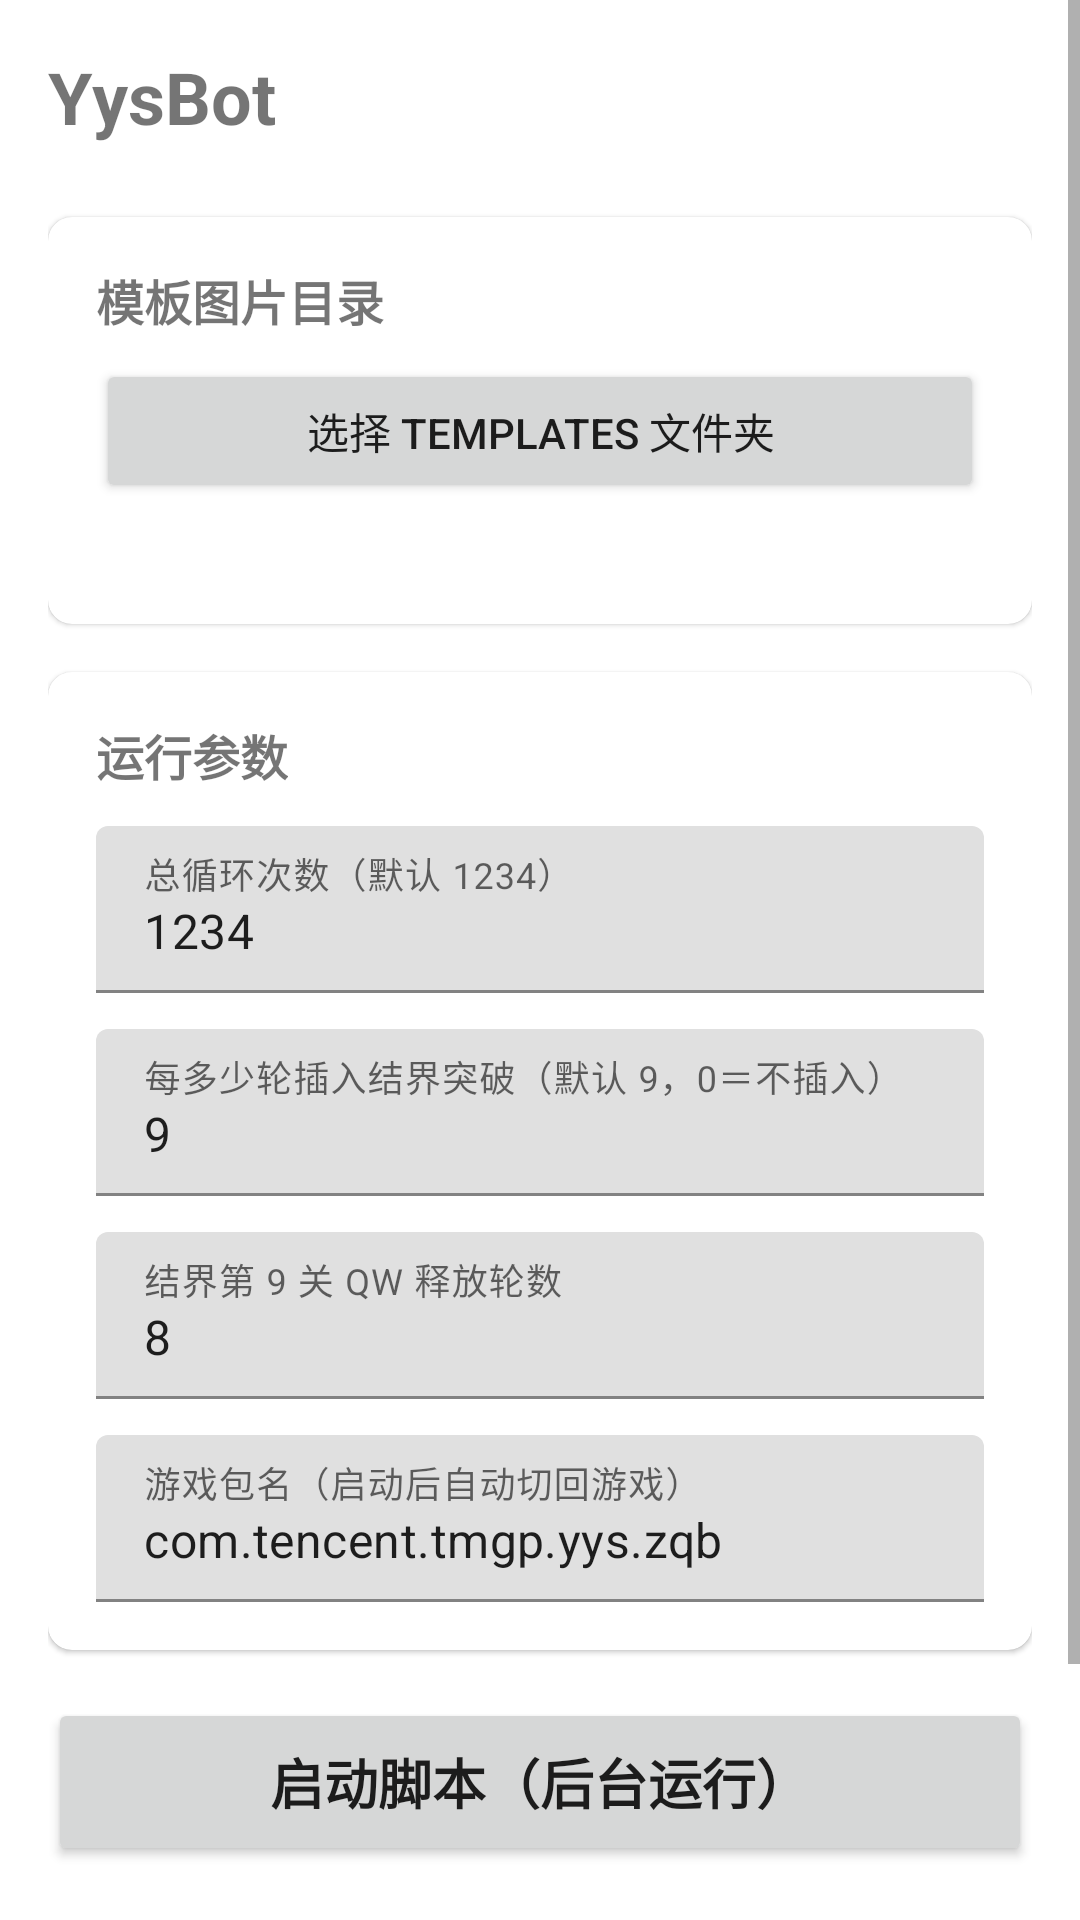

Reconstruct the res/layout file that produces this screen, plus the resources it refers to.
<!-- AndroidManifest.xml: application theme Theme.YysBot -->
<!-- res/layout/activity_main.xml -->
<?xml version="1.0" encoding="utf-8"?>
<ScrollView xmlns:android="http://schemas.android.com/apk/res/android"
    xmlns:app="http://schemas.android.com/apk/res-auto"
    android:layout_width="match_parent"
    android:layout_height="match_parent"
    android:fillViewport="true">

    <LinearLayout
        android:layout_width="match_parent"
        android:layout_height="wrap_content"
        android:orientation="vertical"
        android:padding="16dp">

        <TextView
            android:layout_width="wrap_content"
            android:layout_height="wrap_content"
            android:text="@string/app_name"
            android:textSize="24sp"
            android:textStyle="bold"
            android:layout_marginBottom="24dp" />

        <com.google.android.material.card.MaterialCardView
            android:layout_width="match_parent"
            android:layout_height="wrap_content"
            android:layout_marginBottom="16dp"
            app:cardCornerRadius="8dp">

            <LinearLayout
                android:layout_width="match_parent"
                android:layout_height="wrap_content"
                android:orientation="vertical"
                android:padding="16dp">

                <TextView
                    android:layout_width="wrap_content"
                    android:layout_height="wrap_content"
                    android:text="@string/template_dir_label"
                    android:textSize="16sp"
                    android:textStyle="bold" />

                <Button
                    android:id="@+id/btnSelectDir"
                    android:layout_width="match_parent"
                    android:layout_height="wrap_content"
                    android:layout_marginTop="8dp"
                    android:text="@string/select_template_dir" />

                <TextView
                    android:id="@+id/tvTemplateDir"
                    android:layout_width="match_parent"
                    android:layout_height="wrap_content"
                    android:layout_marginTop="8dp"
                    android:textColor="@color/gray"
                    android:textSize="12sp" />
            </LinearLayout>
        </com.google.android.material.card.MaterialCardView>

        <com.google.android.material.card.MaterialCardView
            android:layout_width="match_parent"
            android:layout_height="wrap_content"
            android:layout_marginBottom="16dp"
            app:cardCornerRadius="8dp">

            <LinearLayout
                android:layout_width="match_parent"
                android:layout_height="wrap_content"
                android:orientation="vertical"
                android:padding="16dp">

                <TextView
                    android:layout_width="wrap_content"
                    android:layout_height="wrap_content"
                    android:text="@string/settings_label"
                    android:textSize="16sp"
                    android:textStyle="bold" />

                <com.google.android.material.textfield.TextInputLayout
                    android:layout_width="match_parent"
                    android:layout_height="wrap_content"
                    android:layout_marginTop="12dp"
                    android:hint="@string/loop_times_hint">

                    <com.google.android.material.textfield.TextInputEditText
                        android:id="@+id/etTimes"
                        android:layout_width="match_parent"
                        android:layout_height="wrap_content"
                        android:inputType="number"
                        android:text="1234" />
                </com.google.android.material.textfield.TextInputLayout>

                <com.google.android.material.textfield.TextInputLayout
                    android:layout_width="match_parent"
                    android:layout_height="wrap_content"
                    android:layout_marginTop="12dp"
                    android:hint="@string/jj_interval_hint">

                    <com.google.android.material.textfield.TextInputEditText
                        android:id="@+id/etLuns"
                        android:layout_width="match_parent"
                        android:layout_height="wrap_content"
                        android:inputType="number"
                        android:text="9" />
                </com.google.android.material.textfield.TextInputLayout>

                <com.google.android.material.textfield.TextInputLayout
                    android:layout_width="match_parent"
                    android:layout_height="wrap_content"
                    android:layout_marginTop="12dp"
                    android:hint="@string/qw_times_hint">

                    <com.google.android.material.textfield.TextInputEditText
                        android:id="@+id/etQw"
                        android:layout_width="match_parent"
                        android:layout_height="wrap_content"
                        android:inputType="number"
                        android:text="8" />
                </com.google.android.material.textfield.TextInputLayout>

                <com.google.android.material.textfield.TextInputLayout
                    android:layout_width="match_parent"
                    android:layout_height="wrap_content"
                    android:layout_marginTop="12dp"
                    android:hint="@string/game_package_hint">

                    <com.google.android.material.textfield.TextInputEditText
                        android:id="@+id/etGamePkg"
                        android:layout_width="match_parent"
                        android:layout_height="wrap_content"
                        android:inputType="text"
                        android:text="com.tencent.tmgp.yys.zqb" />
                </com.google.android.material.textfield.TextInputLayout>
            </LinearLayout>
        </com.google.android.material.card.MaterialCardView>

        <Button
            android:id="@+id/btnStart"
            android:layout_width="match_parent"
            android:layout_height="56dp"
            android:text="@string/start_script"
            android:textSize="18sp"
            android:textStyle="bold" />

        <TextView
            android:id="@+id/tvStatus"
            android:layout_width="match_parent"
            android:layout_height="wrap_content"
            android:layout_marginTop="16dp"
            android:text="@string/status_ready"
            android:textColor="@color/gray" />

        <Button
            android:id="@+id/btnManageTemplates"
            android:layout_width="match_parent"
            android:layout_height="48dp"
            android:layout_marginTop="16dp"
            android:text="@string/manage_templates"
            android:textAllCaps="false" />
    </LinearLayout>
</ScrollView>
<!-- resources referenced by this layout -->
<resources>
  <color name="gray">#757575</color>
  <string name="app_name">YysBot</string>
  <string name="game_package_hint">游戏包名（启动后自动切回游戏）</string>
  <string name="jj_interval_hint">每多少轮插入结界突破（默认 9，0＝不插入）</string>
  <string name="loop_times_hint">总循环次数（默认 1234）</string>
  <string name="manage_templates">🛠 管理模板（替换图片、固定坐标、阈值调整）</string>
  <string name="qw_times_hint">结界第 9 关 QW 释放轮数</string>
  <string name="select_template_dir">选择 templates 文件夹</string>
  <string name="settings_label">运行参数</string>
  <string name="start_script">启动脚本（后台运行）</string>
  <string name="status_ready">就绪：请先选择模板目录，并开启无障碍服务</string>
  <string name="template_dir_label">模板图片目录</string>
  <style name="Theme.YysBot" parent="Theme.MaterialComponents.DayNight.NoActionBar">
          <item name="colorPrimary">@color/primary</item>
          <item name="colorOnPrimary">#FFFFFF</item>
          <item name="colorSecondary">@color/accent</item>
          <item name="android:statusBarColor">@color/primary_dark</item>
      </style>
  <color name="primary">#2196F3</color>
  <color name="accent">#FFC107</color>
  <color name="primary_dark">#1976D2</color>
</resources>
